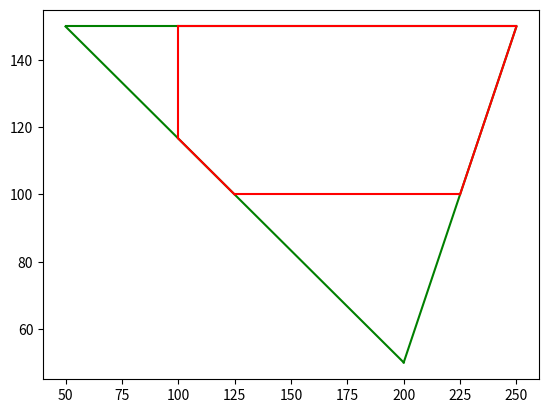

The matplotlib source for this figure:
import matplotlib.pyplot as plt


def drawLine_with_color(ax, coordinates: list, _color: str):
    for i in range(len(coordinates) - 1):
        if coordinates[i] != coordinates[i + 1]:
            x_values = [coordinates[i][0], coordinates[i + 1][0]]
            y_values = [coordinates[i][1], coordinates[i + 1][1]]
            ax.plot(x_values, y_values, color=_color)


def clip(subjectPolygon, clipPolygon):
    def inside(p):
        return (cp2[0] - cp1[0]) * (p[1] - cp1[1]) > (cp2[1] - cp1[1]) * (p[0] - cp1[0])

    def computeIntersection():
        dc = [cp1[0] - cp2[0], cp1[1] - cp2[1]]
        dp = [s[0] - e[0], s[1] - e[1]]
        n1 = cp1[0] * cp2[1] - cp1[1] * cp2[0]
        n2 = s[0] * e[1] - s[1] * e[0]
        n3 = 1.0 / (dc[0] * dp[1] - dc[1] * dp[0])
        return [(n1 * dp[0] - n2 * dc[0]) * n3, (n1 * dp[1] - n2 * dc[1]) * n3]

    outputList = subjectPolygon
    cp1 = clipPolygon[-1]

    for clipVertex in clipPolygon:
        cp2 = clipVertex
        inputList = outputList
        outputList = []
        s = inputList[-1]

        for subjectVertex in inputList:
            e = subjectVertex
            if inside(e):
                if not inside(s):
                    outputList.append(computeIntersection())
                outputList.append(e)
            elif inside(s):
                outputList.append(computeIntersection())
            s = e
        cp1 = cp2
    return outputList


if __name__ == '__main__':
    polygon = [(50, 150), (200, 50), (250, 150), (50, 150)]
    clipper = [(100, 100), (300, 100), (300, 300), (100, 300)]
    fig = plt.figure()
    ax1 = fig.add_subplot(111)
    # ax1.gird(True)
    drawLine_with_color(ax1, polygon, 'g')
    polygon.pop(len(polygon)-1)
    polygon_clipped = clip(polygon, clipper)
    polygon_clipped.append(polygon_clipped[0])
    drawLine_with_color(ax1, polygon_clipped, 'r')
    plt.show()
